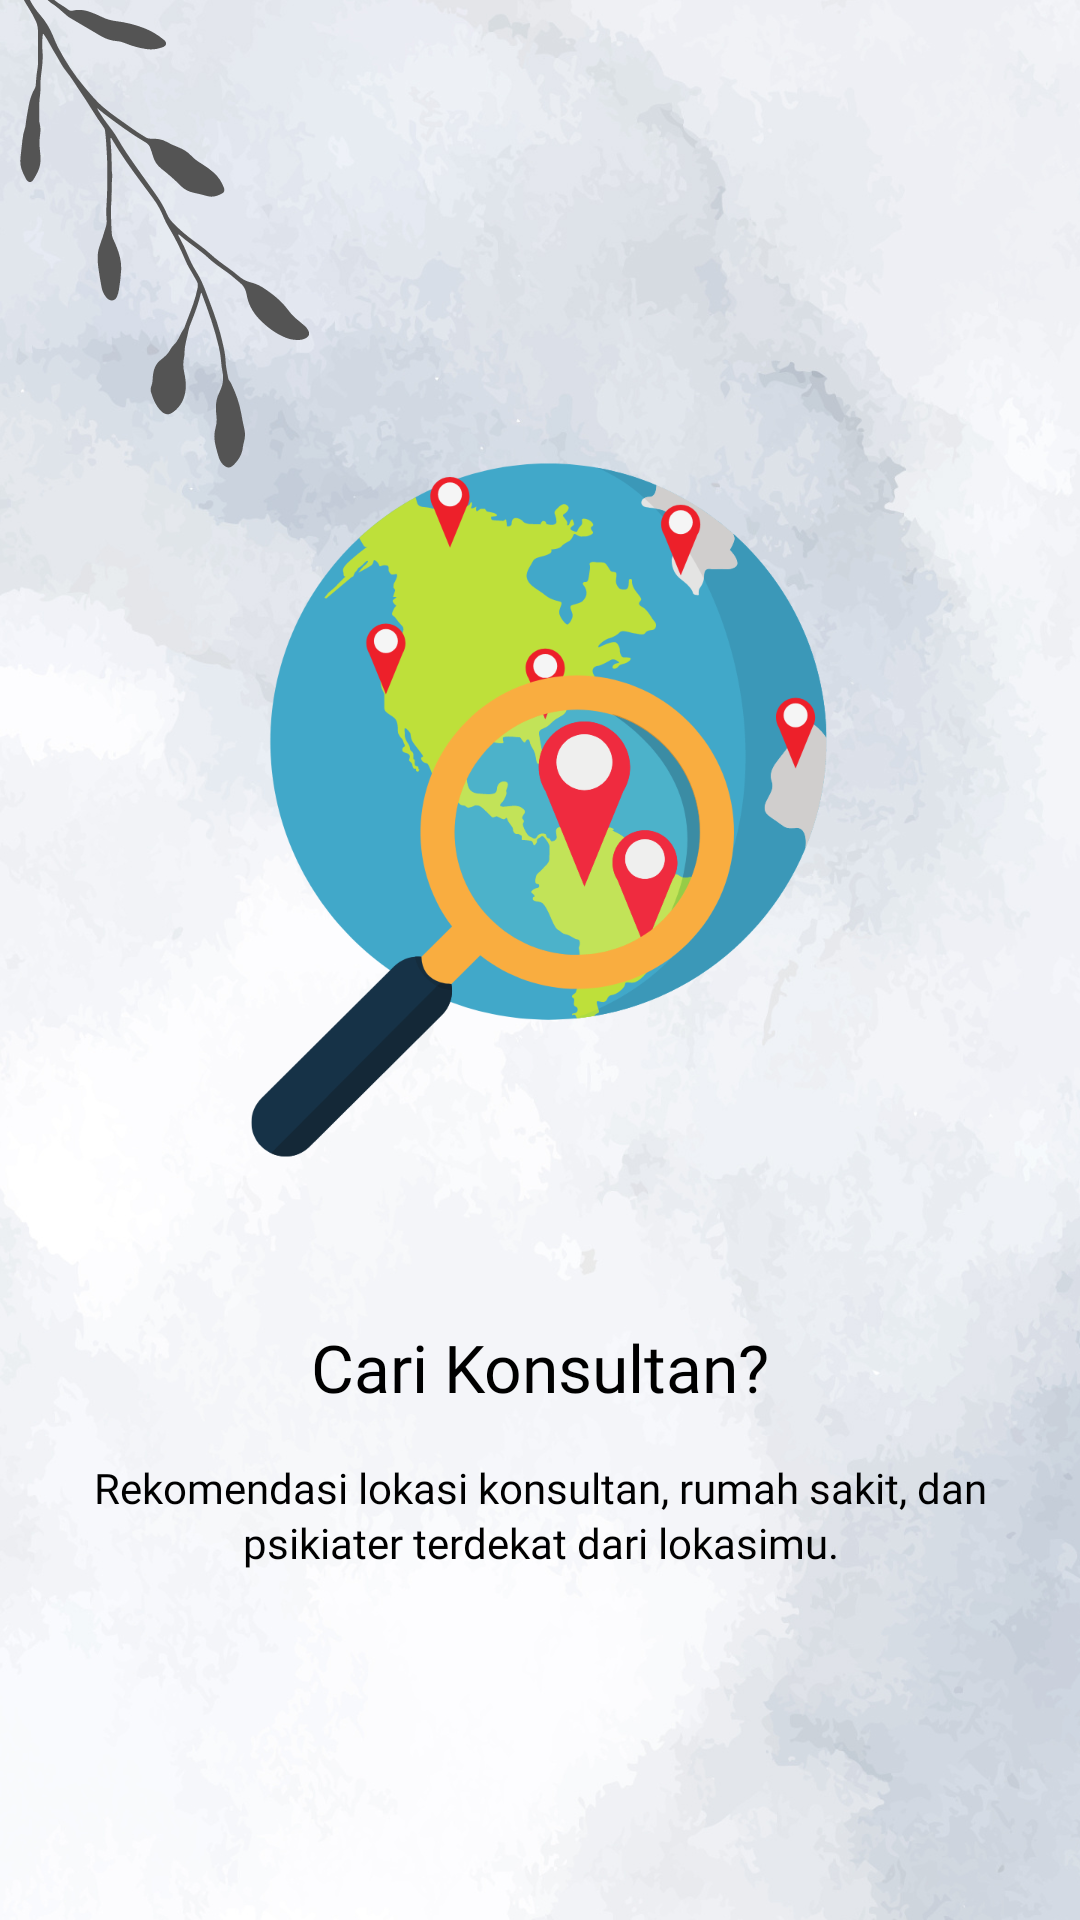

Reconstruct the res/layout file that produces this screen, plus the resources it refers to.
<!-- AndroidManifest.xml: application theme Theme.CMAS -->
<!-- res/layout/screen_second.xml -->
<?xml version="1.0" encoding="utf-8"?>
<androidx.constraintlayout.widget.ConstraintLayout xmlns:android="http://schemas.android.com/apk/res/android"
    xmlns:app="http://schemas.android.com/apk/res-auto"
    xmlns:tools="http://schemas.android.com/tools"
    android:layout_width="match_parent"
    android:layout_height="match_parent"
    android:padding="20dp"
    android:background="@drawable/bg_boarding_flip"
    tools:context=".ui.screen.SecondScreen">

    <ImageView
        android:id="@+id/imageView"
        android:layout_width="250dp"
        android:layout_height="300dp"
        android:layout_marginTop="100dp"
        android:src="@drawable/find_boarding"
        app:layout_constraintEnd_toEndOf="parent"
        app:layout_constraintHorizontal_bias="0.495"
        app:layout_constraintStart_toStartOf="parent"
        app:layout_constraintTop_toTopOf="parent" />

    <TextView
        android:id="@+id/tv_judul"
        android:layout_width="wrap_content"
        android:layout_height="wrap_content"
        android:layout_marginTop="21dp"
        android:text="@string/find"
        android:fontFamily="@font/poppins_bold"
        android:textColor="@color/black"
        android:textSize="22sp"
        app:layout_constraintEnd_toEndOf="parent"
        app:layout_constraintStart_toStartOf="parent"
        app:layout_constraintTop_toBottomOf="@+id/imageView" />

    <TextView
        android:id="@+id/tv_desc"
        android:layout_width="wrap_content"
        android:layout_height="wrap_content"
        android:layout_marginTop="16dp"
        android:text="@string/find_desc"
        android:lineSpacingExtra="2dp"
        android:fontFamily="@font/poppins_regular"
        android:textColor="@color/black"
        android:textSize="14sp"
        android:textAlignment="center"
        app:layout_constraintEnd_toEndOf="parent"
        app:layout_constraintStart_toStartOf="parent"
        app:layout_constraintTop_toBottomOf="@+id/tv_judul" />


</androidx.constraintlayout.widget.ConstraintLayout>
<!-- resources referenced by this layout -->
<resources>
  <color name="black">#FF000000</color>
  <!-- drawable bg_boarding_flip: png bitmap (drawable, 968286 bytes) -->
  <!-- drawable find_boarding: png bitmap (drawable, 89497 bytes) -->
  <string name="find">Cari Konsultan?</string>
  <string name="find_desc">Rekomendasi lokasi konsultan, rumah sakit, dan psikiater terdekat dari lokasimu. </string>
  <style name="Theme.CMAS" parent="Base.Theme.CMAS" />
  <style name="Base.Theme.CMAS" parent="Theme.MaterialComponents.Light.NoActionBar">
          
           <item name="colorPrimary">@color/blue_200</item>
           <item name="colorPrimaryVariant">@color/blue_500</item>
           <item name="colorOnPrimary">@color/white</item>
  
           <item name="colorSecondary">@color/blue_500</item>
           <item name="colorOnSecondary">@color/white</item>
  
           <item name="android:statusBarColor">?attr/colorPrimaryVariant</item>
  
      </style>
  <color name="blue_200">#87CBB9</color>
  <color name="blue_500">#569DAA</color>
  <color name="white">#F5F5F5</color>
</resources>
